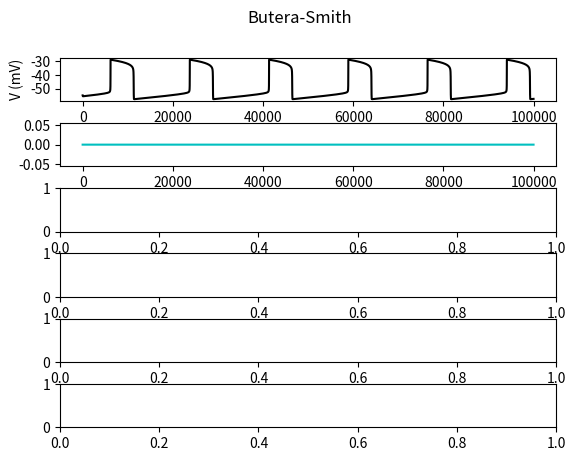

This chart was generated by the following Python code: (Note: this script raises an exception after producing the figure.)
import numpy as np
import matplotlib.pyplot as plt
from scipy.integrate import odeint

class ButeraSmith():

    def __init__(self, tmax, el, is_reduction, is_plotting_phase_plane):
        self.is_reduction = is_reduction
        self.is_plotting_phase_plane = is_plotting_phase_plane
        self.tmax = tmax

        self.v_nullcline_1 = []
        self.h_nullcline_1 = []

        self.v_nullcline_2 = []
        self.h_nullcline_2 = []

        """Full Butera-Smith Model implemented in Python"""

        self.cm = 21.0
        """membrane capacitance, in uF/cm^2"""

        self.gna = 28.0
        if self.is_reduction: self.gna = 0
        """Sodium (Na) maximum conductance, in mS/cm^2"""

        self.gk  =  11.2
        """Postassium (K) maximum conductance, in mS/cm^2"""

        self.gl = 2.8
        """Leak maximum conductance, in mS/cm^2"""

        self.ena =  50.0
        """Sodium (Na) Nernst reversal potential, in mV"""

        self.ek  = -85.0
        """Postassium (K) Nernst reversal potential, in mV"""

        self.el  = el
        # """Leak Nernst reversal potential, in mV"""

        self.t = np.arange(0.0, tmax, 0.01)
        """ The time to integrate over """

        self.i = 0.0
        """ Applied current """

        self.taubar = 10000.0

        self.gnap = 2.8

    def xinf(self, v, vt, sig):
        return 1/(1+np.exp((v-vt)/sig))
    
    def taux(self, v, vt, sig, tau):
        return tau/np.cosh((v-vt)/(2*sig))
    
    def il(self, v):
        return self.gl * (v - self.el)
    
    def minf(self, v):
        return self.xinf(v, -34.0, -5.0)

    def ina(self, v, n):
        return self.gna * (self.minf(v) ** 3) * (1-n) * (v-self.ena)
    
    def ninf(self, v):
        return self.xinf(v, -29.0, -4.0)

    def taun(self, v):
        return self.taux(v, -29.0, -4.0, 10.0)

    def ik(self, v, n):
        return self.gk * (n**4) * (v-self.ek)
    
    def mninf(self, v):
        return self.xinf(v, -40.0, -6.0)

    def hinf(self, v):
        return self.xinf(v, -48.0, 6.0)

    def tauh(self, v):
        return self.taux(v, -48.0, 60.0, self.taubar)
    
    def inap(self, v, h):
        return self.gnap * self.mninf(v) * h * (v-self.ena)

    
    # def alpha_m(self, V):
    #     """Na channel activation gate opening rate. Function of membrane voltage"""
    #     return 0.1*(V+40.0)/(1.0 - np.exp(-(V+40.0) / 10.0))

    # def beta_m(self, V):
    #     """Na channel activation gate closing rate. Function of membrane voltage"""
    #     return 4.0*np.exp(-(V+65.0) / 18.0)

    # def alpha_h(self, V):
    #     """Na channel inactivation gate opening rate. Function of membrane voltage"""
    #     return 0.07*np.exp(-(V+65.0) / 20.0)

    # def beta_h(self, V):
    #     """Na channel inactivation gate closing rate. Function of membrane voltage"""
    #     return 1.0/(1.0 + np.exp(-(V+35.0) / 10.0))

    # def alpha_n(self, V):
    #     """K channel activation gate opening rate. Function of membrane voltage"""
    #     return 0.01*(V+55.0)/(1.0 - np.exp(-(V+55.0) / 10.0))

    # def beta_n(self, V):
    #     """K channel activation gate closing rate. Function of membrane voltage"""
    #     return 0.125*np.exp(-(V+65) / 80.0)

    # def I_Na(self, V, m, h):
    #     """
    #     Membrane current (in uA/cm^2)
    #     Sodium 
    #     |  :param V:
    #     |  :param m:
    #     |  :param h:
    #     |  :return:
    #     """
    #     return self.g_Na * m**3 * h * (V - self.E_Na)

    # def I_K(self, V, n):
    #     """
    #     Membrane current (in uA/cm^2)
    #     Potassium 
    #     |  :param V:
    #     |  :param h:
    #     |  :return:
    #     """
    #     return self.g_K  * n**4 * (V - self.E_K)

    # def I_L(self, V):
    #     """
    #     Membrane current (in uA/cm^2)
    #     Leak
    #     |  :param V:
    #     |  :return:
    #     """
    #     return self.g_L * (V - self.E_L)

    # def I_inj(self, t):
    #     """
    #     External Current
    #     |  :param t: time
    #     |  :return: step up to 10 uA/cm^2 at t>100
    #     |           step down to 0 uA/cm^2 at t>600
    #     """
    #     return self.I_app*(t>100) - self.I_app*(t>600)

    @staticmethod
    def dALLdt(X, t, self):
        """
        Integrate

        |  :param X:
        |  :param t:
        |  :return: calculate membrane potential & activation variables
        """
        v, n, h = X
        if self.is_reduction: n = self.ninf(v)


        dvdt = (self.i - self.il(v) - self.ina(v, n) - self.ik(v, n) - self.inap(v, h)) / self.cm
        dndt = (self.ninf(v) - n) / self.taun(v)
        dhdt = (self.hinf(v) - h) / self.tauh(v)

        if  -.00001 < dvdt < .00001:
            self.v_nullcline_1.append(v)
            self.h_nullcline_1.append(h)

        if  -.00001 < dhdt < .00001:
            self.v_nullcline_2.append(v)
            self.h_nullcline_2.append(h)

        # dVdt = (self.I_inj(t) - self.I_Na(V, m, h) - self.I_K(V, n) - self.I_L(V)) / self.C_m
        # dmdt = self.alpha_m(V)*(1.0-m) - self.beta_m(V)*m
        # dhdt = self.alpha_h(V)*(1.0-h) - self.beta_h(V)*h
        # dndt = self.alpha_n(V)*(1.0-n) - self.beta_n(V)*n
        return dvdt, dndt, dhdt

    def Main(self):
        """
        Main demo for the Butera Smith neuron model
        """

        X = odeint(self.dALLdt, [-55.0, 0.0, 0.6], self.t, args=(self,))
        V = X[:,0]
        n = X[:,1]
        h = X[:,2]
        # V = X[:,0]
        # m = X[:,1]
        # h = X[:,2]
        # n = X[:,3]
        ina = self.ina(V, n)
        ik = self.ik(V, n)
        il = self.il(V)


        # if not self.is_plotting_phase_plane:
        fig, axs = plt.subplots(6)
        fig.suptitle('Butera-Smith')
        fig.subplots_adjust(hspace=.5)
        axs[0].plot(self.t, V, 'k')
        axs[0].set(ylabel='V (mV)')
        axs[1].plot(self.t, ina, 'c', label='$I_{Na}$')
        axs[1].plot(self.t, ik, 'y', label='$I_{K}$')
        axs[1].plot(self.t, il, 'm', label='$I_{L}$')
        axs[1].set(ylabel='Currents')
        axs[1].legend()
        # axs[2].plot(self.t, m, 'r', label='m')
        axs[2].plot(self.t, h, 'g', label='h')
        axs[2].plot(self.t, n, 'b', label='n')
        axs[2].set(ylabel='Gating Variables')
        axs[2].legend()
        # i_inj_values = [self.I_inj(t) for t in self.t]
        # axs[3].plot(self.t, i_inj_values, 'k')
        # axs[3].set(xlabel='t (ms)',ylabel='$I_{inj}$ ($\\mu{A}/cm^2$)')
        axs[3].plot(V, h)
        axs[3].set(xlabel='V (mv)', ylabel='h')

        axs[4].plot(self.v_nullcline_1, self.h_nullcline_1, 'ro')
        axs[4].set(xlabel='V nullcline 1 (mv)', ylabel='h nullcline 1')

        axs[4].plot(self.v_nullcline_2, self.h_nullcline_2, '-')
        axs[4].set(xlabel='V nullcline 2 (mv)', ylabel='h nullcline 2')

        plt.savefig('BS-I10.jpg', format = 'jpg')

        plt.show()



if __name__ == '__main__':
    # runner = ButeraSmith(tmax=10000.0, el=-65.0, is_reduction=False)
    # runner.Main()
    runner = ButeraSmith(tmax=100000.0, el=-60.0, is_reduction=True, is_plotting_phase_plane=True)
    runner.Main()
    # runner = ButeraSmith(tmax=1000.0, el=-65.0, is_reduction=False)
    # runner.Main()


"""
# butera and smith model using NaP
par cm=21,i=0
xinf(v,vt,sig)=1/(1+exp((v-vt)/sig))
taux(v,vt,sig,tau)=tau/cosh((v-vt)/(2*sig))

# leak
il=gl*(v-el)
par gl=2.8,el=-65
# fast sodium --  h=1-n
minf(v)=xinf(v,-34,-5)
ina=gna*minf(v)^3*(1-n)*(v-ena)
par gna=28,ena=50

# delayed rectifier
ninf(v)=xinf(v,-29,-4)
taun(v)=taux(v,-29,-4,10)
ik=gk*n^4*(v-ek)
par gk=11.2,ek=-85

# NaP
mninf(v)=xinf(v,-40,-6)
hinf(v)=xinf(v,-48,6)
tauh(v)=taux(v,-48,6,taubar)
par gnap=2.8,taubar=10000
inap=gnap*mninf(v)*h*(v-ena)
v' = (i-il-ina-ik-inap)/cm
n'=(ninf(v)-n)/taun(v)
h'=(hinf(v)-h)/tauh(v)

"""